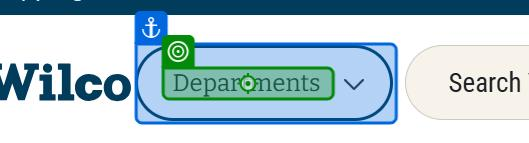
Workflow: Place Order as Guest

Step 1: click on the element 'Departments' in window 'Shop Home, Backyard, Pet, Farm & Rural Lifestyle - Wilco Farm Stores' (chrome.exe)

Step 2: click on the element in window 'Shop Home, Backyard, Pet, Farm & Rural Lifestyle - Wilco Farm Stores' (chrome.exe) (no picture)

Step 3: click on the element in window 'Shop Dry Adult Dog Food | Wilco' (chrome.exe) (no picture)

Step 4: click on the element '+ Add to cart' in window 'Shop Dry Special Needs Diet Dog Food | Wilco' (chrome.exe) (no picture)

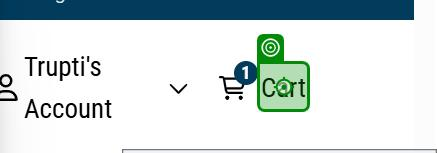
Step 5: click on the element 'Cart' in window 'Shop Home, Backyard, Pet, Farm & Rural Lifestyle - Wilco Farm Stores' (chrome.exe)
